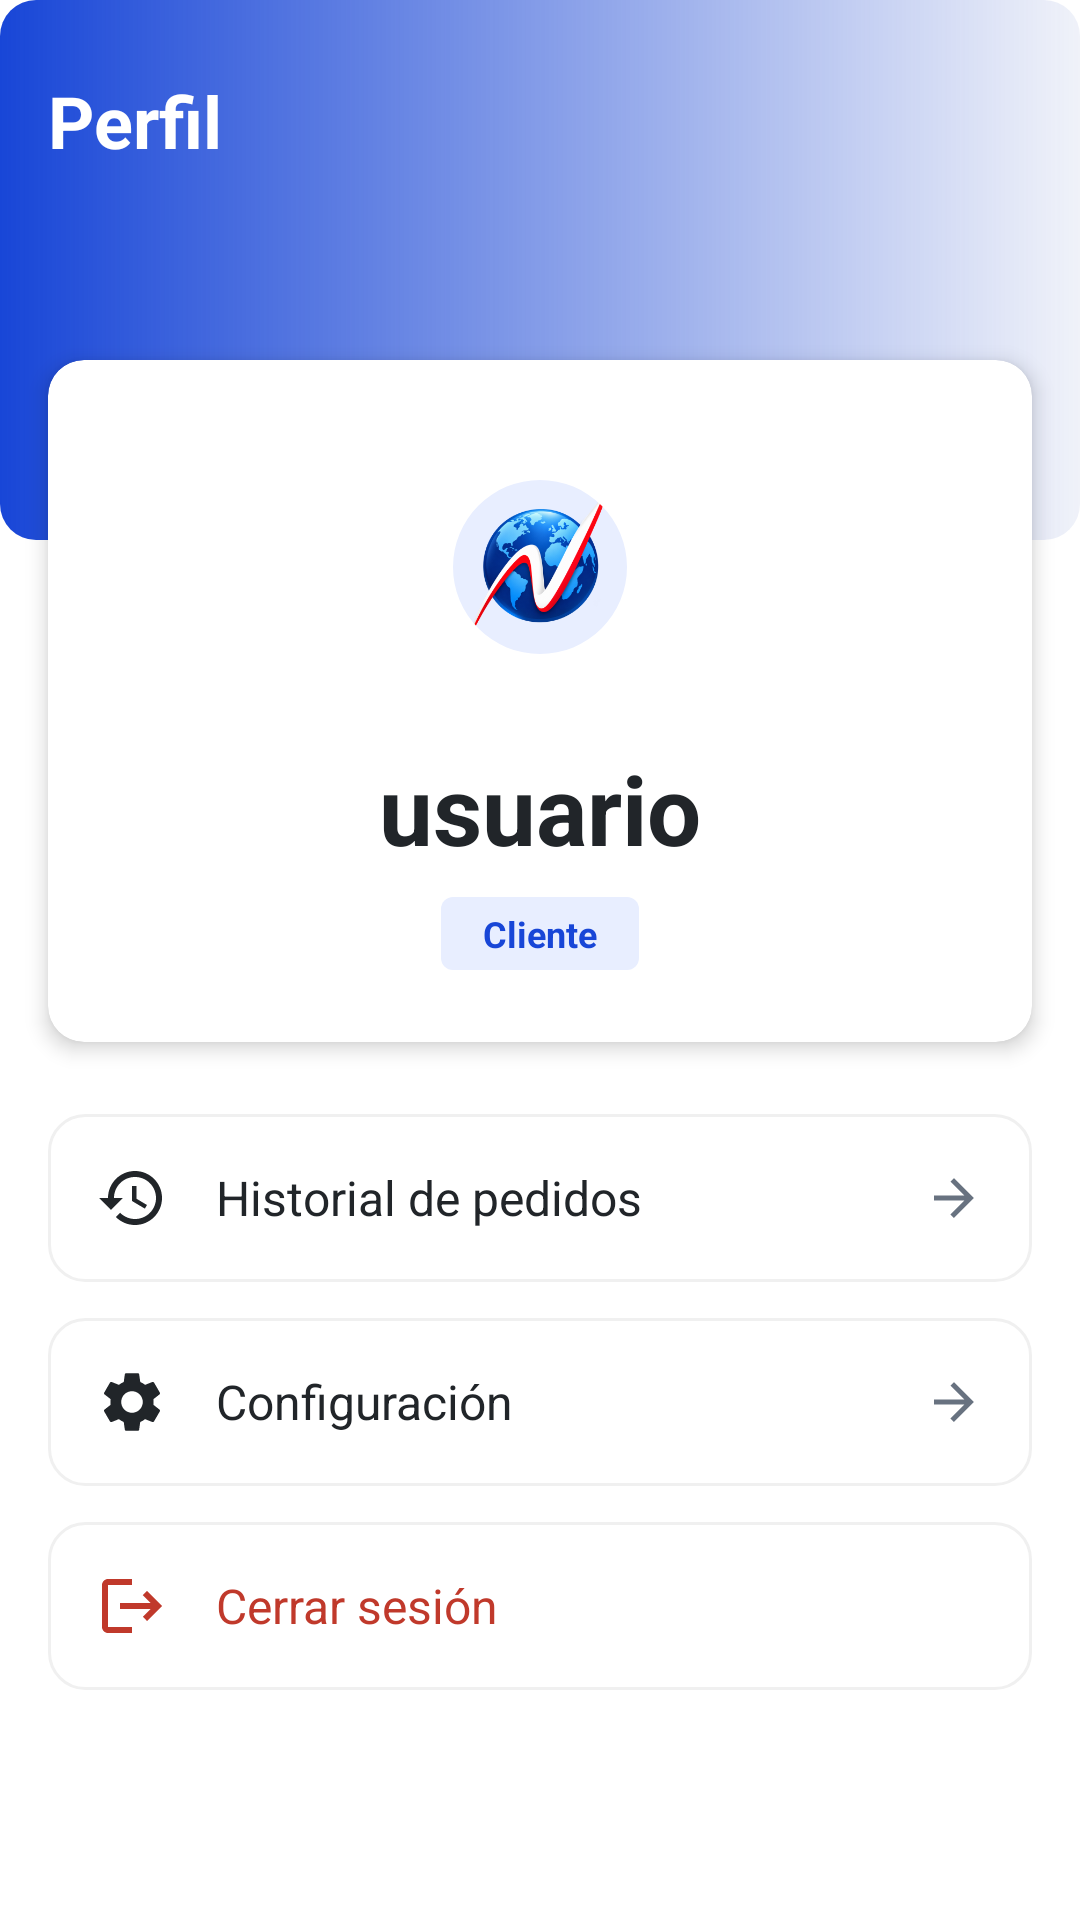

Reconstruct the res/layout file that produces this screen, plus the resources it refers to.
<!-- AndroidManifest.xml: application theme Theme.NINTEC -->
<!-- res/layout/fragment_profile.xml -->
<?xml version="1.0" encoding="utf-8"?>
<androidx.constraintlayout.widget.ConstraintLayout xmlns:android="http://schemas.android.com/apk/res/android"
    xmlns:app="http://schemas.android.com/apk/res-auto"
    xmlns:tools="http://schemas.android.com/tools"
    android:layout_width="match_parent"
    android:layout_height="match_parent"
    android:background="@color/white"
    tools:context=".fragments.ProfileFragment">

    
    <View
        android:id="@+id/profile_header_bg"
        android:layout_width="match_parent"
        android:layout_height="180dp"
        android:background="@drawable/bg_banner_gradient"
        app:layout_constraintTop_toTopOf="parent" />

    <TextView
        style="@style/NintecTitleText"
        android:layout_width="wrap_content"
        android:layout_height="wrap_content"
        android:text="@string/perfil"
        android:textColor="@color/white"
        android:layout_marginTop="24dp"
        android:layout_marginStart="@dimen/screen_horizontal_margin"
        app:layout_constraintTop_toTopOf="parent"
        app:layout_constraintStart_toStartOf="parent" />

    
    <androidx.cardview.widget.CardView
        android:id="@+id/card_user_info"
        android:layout_width="match_parent"
        android:layout_height="wrap_content"
        android:layout_marginHorizontal="@dimen/screen_horizontal_margin"
        android:layout_marginTop="120dp"
        app:cardBackgroundColor="@color/white"
        app:cardCornerRadius="@dimen/radius_large"
        app:cardElevation="4dp"
        app:layout_constraintTop_toTopOf="parent">

        <LinearLayout
            android:layout_width="match_parent"
            android:layout_height="wrap_content"
            android:orientation="vertical"
            android:gravity="center"
            android:padding="24dp">

            <FrameLayout
                android:layout_width="90dp"
                android:layout_height="90dp">

                <com.google.android.material.imageview.ShapeableImageView
                    android:id="@+id/img_profile_avatar"
                    android:layout_width="match_parent"
                    android:layout_height="match_parent"
                    android:src="@mipmap/ic_launcher_foreground"
                    android:scaleType="centerInside"
                    android:background="@color/nintec_blue_light"
                    android:padding="16dp"
                    app:shapeAppearanceOverlay="@style/ShapeAppearance.Material3.Corner.Full" />
            </FrameLayout>

            <TextView
                android:id="@+id/tv_profile_username"
                style="@style/NintecTitleText.Large"
                android:layout_width="wrap_content"
                android:layout_height="wrap_content"
                android:layout_marginTop="14dp"
                android:textColor="@color/text_primary"
                android:text="@string/profile_default_username" />

            <TextView
                android:id="@+id/tv_profile_role"
                style="@style/NintecSmallText"
                android:layout_width="wrap_content"
                android:layout_height="wrap_content"
                android:layout_marginTop="8dp"
                android:background="@drawable/bg_badge_new"
                android:paddingHorizontal="14dp"
                android:paddingVertical="4dp"
                android:text="@string/profile_role_client"
                android:textColor="@color/nintec_blue"
                android:textStyle="bold" />

            
            <TextView
                android:id="@+id/tv_profile_name"
                android:layout_width="wrap_content"
                android:layout_height="wrap_content"
                android:visibility="gone" />

            <TextView
                android:id="@+id/tv_profile_email"
                android:layout_width="wrap_content"
                android:layout_height="wrap_content"
                android:visibility="gone" />
        </LinearLayout>
    </androidx.cardview.widget.CardView>

    
    <LinearLayout
        android:layout_width="match_parent"
        android:layout_height="wrap_content"
        android:orientation="vertical"
        android:layout_marginTop="24dp"
        android:paddingHorizontal="@dimen/screen_horizontal_margin"
        app:layout_constraintTop_toBottomOf="@id/card_user_info">

        
        <LinearLayout
            android:id="@+id/layout_option_history"
            android:layout_width="match_parent"
            android:layout_height="56dp"
            android:orientation="horizontal"
            android:gravity="center_vertical"
            android:background="@drawable/bg_card"
            android:paddingHorizontal="16dp"
            android:clickable="true"
            android:focusable="true"
            android:layout_marginBottom="12dp">

            <ImageView
                android:layout_width="24dp"
                android:layout_height="24dp"
                android:src="@drawable/ic_order_history" />

            <TextView
                style="@style/NintecBodyText"
                android:layout_width="0dp"
                android:layout_height="wrap_content"
                android:layout_weight="1"
                android:layout_marginStart="16dp"
                android:text="@string/profile_option_orders" />

            <ImageView
                android:layout_width="20dp"
                android:layout_height="20dp"
                android:src="@drawable/ic_back"
                android:rotation="180"
                app:tint="@color/text_hint" />
        </LinearLayout>

        
        <LinearLayout
            android:id="@+id/layout_option_admin"
            android:layout_width="match_parent"
            android:layout_height="56dp"
            android:orientation="horizontal"
            android:gravity="center_vertical"
            android:background="@drawable/bg_card"
            android:paddingHorizontal="16dp"
            android:clickable="true"
            android:focusable="true"
            android:layout_marginBottom="12dp"
            android:visibility="gone">

            <ImageView
                android:layout_width="24dp"
                android:layout_height="24dp"
                android:src="@drawable/ic_settings"
                app:tint="@color/nintec_blue" />

            <TextView
                style="@style/NintecBodyText"
                android:layout_width="0dp"
                android:layout_height="wrap_content"
                android:layout_weight="1"
                android:layout_marginStart="16dp"
                android:text="@string/admin_panel_title"
                android:textStyle="bold"
                android:textColor="@color/nintec_blue" />

            <ImageView
                android:layout_width="20dp"
                android:layout_height="20dp"
                android:src="@drawable/ic_back"
                android:rotation="180"
                app:tint="@color/nintec_blue" />
        </LinearLayout>

        
        <LinearLayout
            android:id="@+id/layout_option_settings"
            android:layout_width="match_parent"
            android:layout_height="56dp"
            android:orientation="horizontal"
            android:gravity="center_vertical"
            android:background="@drawable/bg_card"
            android:paddingHorizontal="16dp"
            android:clickable="true"
            android:focusable="true"
            android:layout_marginBottom="12dp">

            <ImageView
                android:layout_width="24dp"
                android:layout_height="24dp"
                android:src="@drawable/ic_settings" />

            <TextView
                style="@style/NintecBodyText"
                android:layout_width="0dp"
                android:layout_height="wrap_content"
                android:layout_weight="1"
                android:layout_marginStart="16dp"
                android:text="@string/profile_option_settings" />

            <ImageView
                android:layout_width="20dp"
                android:layout_height="20dp"
                android:src="@drawable/ic_back"
                android:rotation="180"
                app:tint="@color/text_hint" />
        </LinearLayout>

        
        <LinearLayout
            android:id="@+id/layout_option_logout"
            android:layout_width="match_parent"
            android:layout_height="56dp"
            android:orientation="horizontal"
            android:gravity="center_vertical"
            android:background="@drawable/bg_card"
            android:paddingHorizontal="16dp"
            android:clickable="true"
            android:focusable="true">

            <ImageView
                android:layout_width="24dp"
                android:layout_height="24dp"
                android:src="@drawable/ic_logout" />

            <TextView
                style="@style/NintecBodyText"
                android:layout_width="0dp"
                android:layout_height="wrap_content"
                android:layout_weight="1"
                android:layout_marginStart="16dp"
                android:text="@string/profile_option_logout"
                android:textColor="@color/error" />
        </LinearLayout>

    </LinearLayout>

</androidx.constraintlayout.widget.ConstraintLayout>
<!-- resources referenced by this layout -->
<resources>
  <color name="error">#C0392B</color>
  <color name="nintec_blue">#1846D7</color>
  <color name="nintec_blue_light">#E8EEFF</color>
  <color name="text_hint">#687280</color>
  <color name="text_primary">#212529</color>
  <color name="white">#FFFFFFFF</color>
  <dimen name="radius_large">12dp</dimen>
  <dimen name="screen_horizontal_margin">16dp</dimen>
  <!-- drawable bg_banner_gradient (drawable) -->
  <?xml version="1.0" encoding="utf-8"?>
  <shape xmlns:android="http://schemas.android.com/apk/res/android"
      android:shape="rectangle">
      <gradient
          android:angle="0"
          android:endColor="#101032A2"
          android:startColor="@color/nintec_blue"
          android:type="linear" />
      <corners android:radius="@dimen/radius_large" />
  </shape>
  <!-- drawable bg_card (drawable) -->
  <?xml version="1.0" encoding="utf-8"?>
  <shape xmlns:android="http://schemas.android.com/apk/res/android"
      android:shape="rectangle">
      <solid android:color="@color/surface_primary" />
      <corners android:radius="@dimen/radius_large" />
      <stroke
          android:width="1dp"
          android:color="#F0F0F0" />
  </shape>
  <!-- drawable ic_back (drawable) -->
  <?xml version="1.0" encoding="utf-8"?>
  <vector xmlns:android="http://schemas.android.com/apk/res/android"
      android:width="24dp"
      android:height="24dp"
      android:viewportWidth="24"
      android:viewportHeight="24">
      <path
          android:fillColor="@color/text_primary"
          android:pathData="M20,11H7.83l5.59,-5.59L12,4l-8,8 8,8 1.41,-1.41L7.83,13H20V11Z" />
  </vector>
  <!-- drawable ic_logout (drawable) -->
  <?xml version="1.0" encoding="utf-8"?>
  <vector xmlns:android="http://schemas.android.com/apk/res/android"
      android:width="24dp"
      android:height="24dp"
      android:viewportWidth="24"
      android:viewportHeight="24">
      <path
          android:fillColor="@color/error"
          android:pathData="M17,7l-1.41,1.41L18.17,11H8v2h10.17l-2.58,2.58L17,17l5,-5L17,7zM4,5h8V3H4C2.9,3 2,3.9 2,5v14c0,1.1 0.9,2 2,2h8v-2H4V5z" />
  </vector>
  <string name="admin_panel_title">Panel Administrativo</string>
  <string name="perfil">Perfil</string>
  <string name="profile_default_username">usuario</string>
  <string name="profile_option_logout">Cerrar sesión</string>
  <string name="profile_option_orders">Historial de pedidos</string>
  <string name="profile_option_settings">Configuración</string>
  <string name="profile_role_client">Cliente</string>
  <style name="NintecBodyText">
          <item name="android:textColor">@color/text_primary</item>
          <item name="android:textSize">@dimen/text_size_body</item>
      </style>
  <style name="NintecSmallText">
          <item name="android:textColor">@color/text_secondary</item>
          <item name="android:textSize">@dimen/text_size_small</item>
      </style>
  <style name="NintecTitleText">
          <item name="android:textColor">@color/text_primary</item>
          <item name="android:textSize">@dimen/text_size_title</item>
          <item name="android:textStyle">bold</item>
      </style>
  <style name="NintecTitleText.Large">
          <item name="android:textColor">@color/text_primary</item>
          <item name="android:textSize">@dimen/text_size_title_large</item>
          <item name="android:textStyle">bold</item>
      </style>
  <style name="Theme.NINTEC" parent="Base.Theme.NINTEC" />
  <dimen name="radius_small">4dp</dimen>
  <dimen name="spacing_sm">8dp</dimen>
  <dimen name="spacing_xs">4dp</dimen>
  <color name="surface_primary">#FFFFFF</color>
  <dimen name="text_size_body">16sp</dimen>
  <color name="text_secondary">#6C757D</color>
  <dimen name="text_size_small">12sp</dimen>
  <dimen name="text_size_title">24sp</dimen>
  <dimen name="text_size_title_large">32sp</dimen>
  <style name="Base.Theme.NINTEC" parent="Theme.Material3.DayNight.NoActionBar">
          
          
      </style>
</resources>
